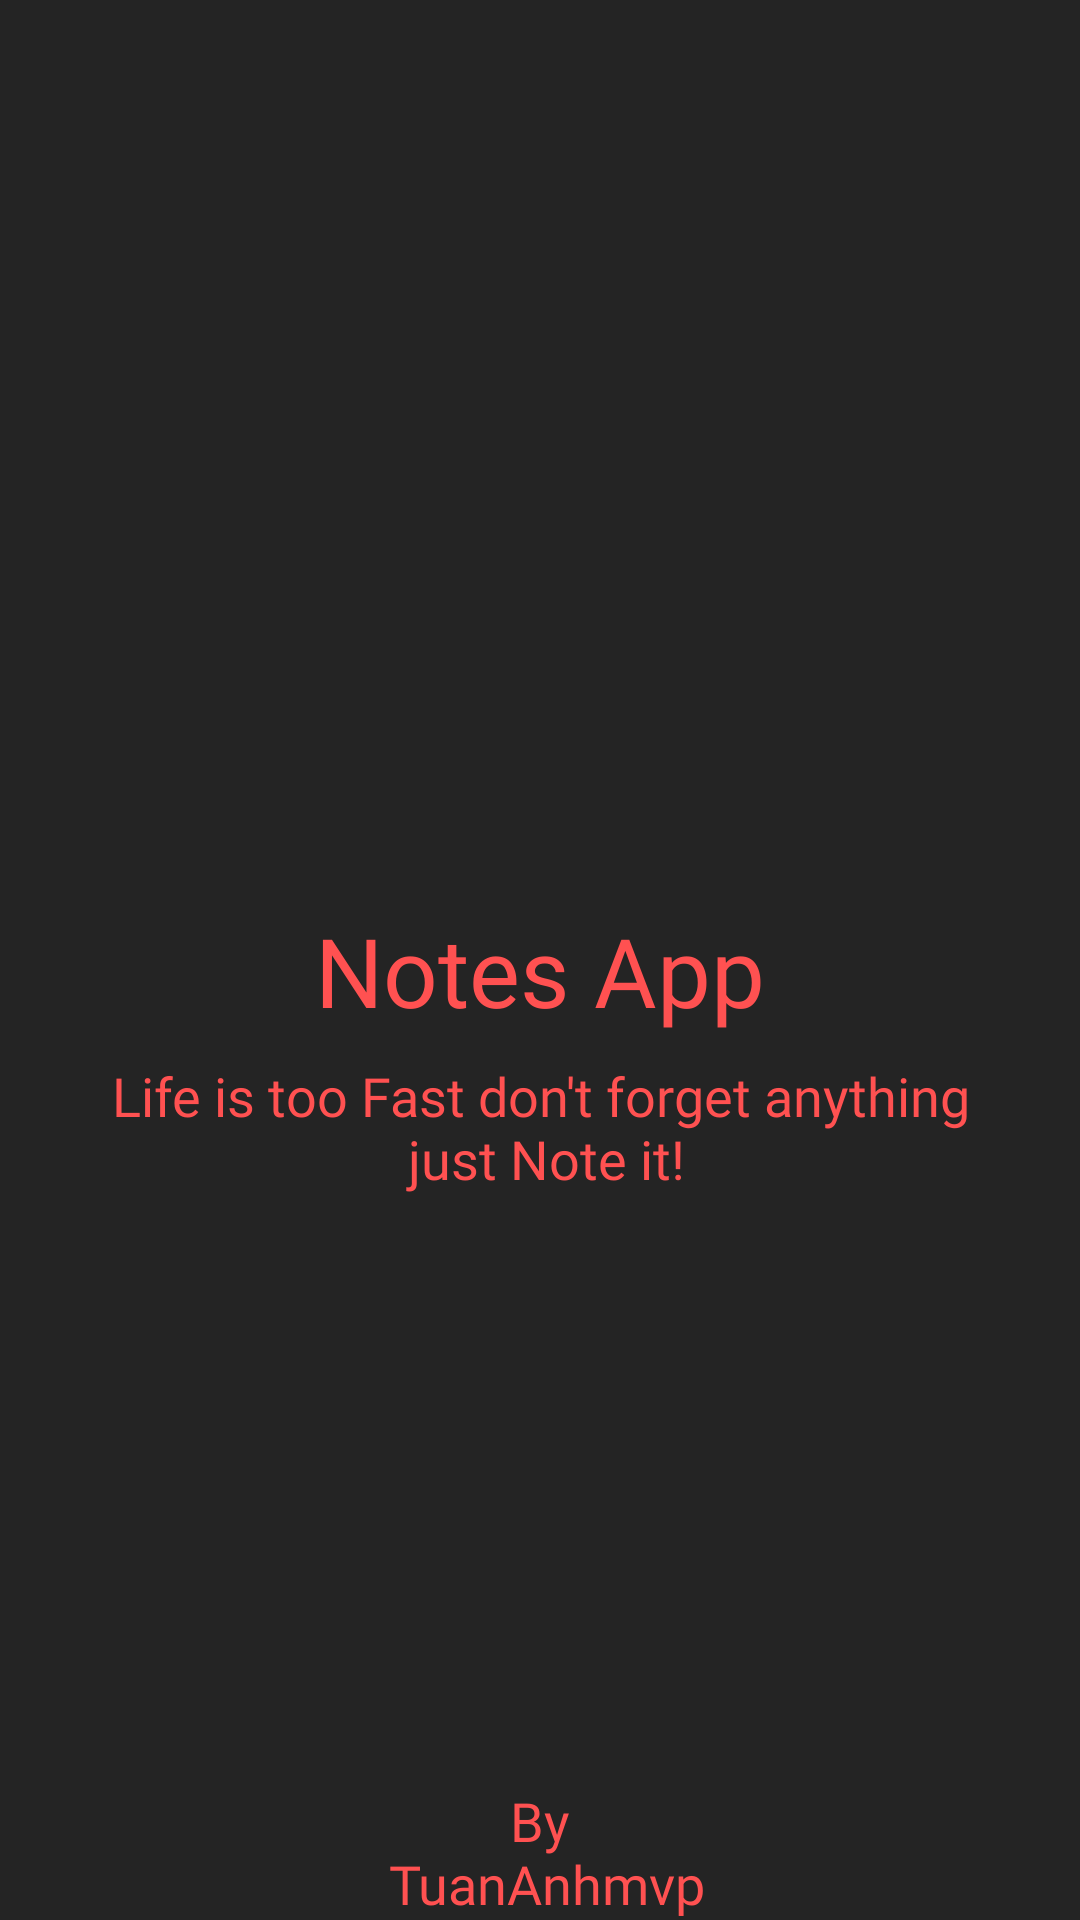

Android layout source for this screen:
<!-- AndroidManifest.xml: application theme Theme.NotesAppMVVMKotlin -->
<!-- res/layout/activity_splash_screen.xml -->
<?xml version="1.0" encoding="utf-8"?>
<androidx.constraintlayout.widget.ConstraintLayout xmlns:android="http://schemas.android.com/apk/res/android"
    xmlns:app="http://schemas.android.com/apk/res-auto"
    xmlns:tools="http://schemas.android.com/tools"
    android:layout_width="match_parent"
    android:layout_height="match_parent"
    android:background="@color/bac_color"
    tools:context=".SplashScreen">

    <ImageView
        android:id="@+id/image_logo"
        android:layout_width="150dp"
        android:layout_height="150dp"
        android:src="@drawable/logo"
        app:layout_constraintBottom_toBottomOf="parent"
        app:layout_constraintEnd_toEndOf="parent"
        app:layout_constraintStart_toStartOf="parent"
        app:layout_constraintTop_toTopOf="parent"
        app:layout_constraintVertical_bias="0.3" />

    <TextView
        android:id="@+id/txt_NoteApp"
        android:layout_width="wrap_content"
        android:textSize="32sp"
        android:textColor="@color/red_color"
        android:fontFamily="@font/bold"
        android:text="@string/title_note_app_splash"
        android:layout_marginTop="5dp"
        android:layout_height="wrap_content"
        app:layout_constraintEnd_toEndOf="parent"
        app:layout_constraintStart_toStartOf="parent"
        app:layout_constraintTop_toBottomOf="@id/image_logo" />

    <TextView
        android:id="@+id/txt_hello"
        android:layout_width="wrap_content"
        android:layout_height="wrap_content"
        android:text="@string/title_des_splash"
        android:textColor="@color/red_color"
        android:textSize="18sp"
        android:gravity="center"
        android:fontFamily="@font/regular"
        android:layout_marginTop="8dp"
        app:layout_constraintEnd_toEndOf="parent"
        app:layout_constraintStart_toStartOf="parent"
        app:layout_constraintTop_toBottomOf="@+id/txt_NoteApp" />

    <TextView
        android:id="@+id/txt_by_Developers"
        android:layout_width="wrap_content"
        android:layout_height="wrap_content"
        android:fontFamily="@font/regular"
        android:text="@string/title_by_developers"
        android:layout_marginTop="8dp"
        android:gravity="center"
        android:textColor="@color/red_color"
        android:textSize="18sp"
        app:layout_constraintBottom_toBottomOf="parent"
        app:layout_constraintEnd_toEndOf="parent"
        app:layout_constraintStart_toStartOf="parent" />

    <ProgressBar
        android:id="@+id/progress_splash"
        style="?android:attr/progressBarStyle"
        android:theme="@style/ProgressBar"
        android:layout_width="25dp"
        android:layout_height="25dp"
        app:layout_constraintBottom_toTopOf="@+id/txt_by_Developers"
        app:layout_constraintEnd_toEndOf="parent"
        app:layout_constraintStart_toStartOf="parent"
        app:layout_constraintTop_toBottomOf="@+id/txt_hello" />

</androidx.constraintlayout.widget.ConstraintLayout>
<!-- resources referenced by this layout -->
<resources>
  <color name="bac_color">#242424</color>
  <color name="red_color">#FF5151</color>
  <string name="title_by_developers">By\n TuanAnhmvp</string>
  <string name="title_des_splash">Life is too Fast don\'t forget anything\n just Note it!</string>
  <string name="title_note_app_splash">Notes App</string>
  <style name="ProgressBar">
          
          <item name="colorSecondary">@color/red_color</item>
      </style>
  <style name="Theme.NotesAppMVVMKotlin" parent="Theme.MaterialComponents.DayNight.DarkActionBar">
          
          <item name="colorPrimary">@color/red_color</item>
          <item name="colorPrimaryVariant">@color/red_color</item>
          <item name="colorOnPrimary">@color/white</item>
          
          <item name="colorSecondary">@color/teal_200</item>
          <item name="colorSecondaryVariant">@color/teal_700</item>
          <item name="colorOnSecondary">@color/black</item>
          
          <item name="android:statusBarColor" tools:targetApi="l">?attr/colorPrimaryVariant</item>
          
      </style>
  <color name="white">#FFFFFFFF</color>
  <color name="teal_200">#FF03DAC5</color>
  <color name="teal_700">#FF018786</color>
  <color name="black">#FF000000</color>
</resources>
